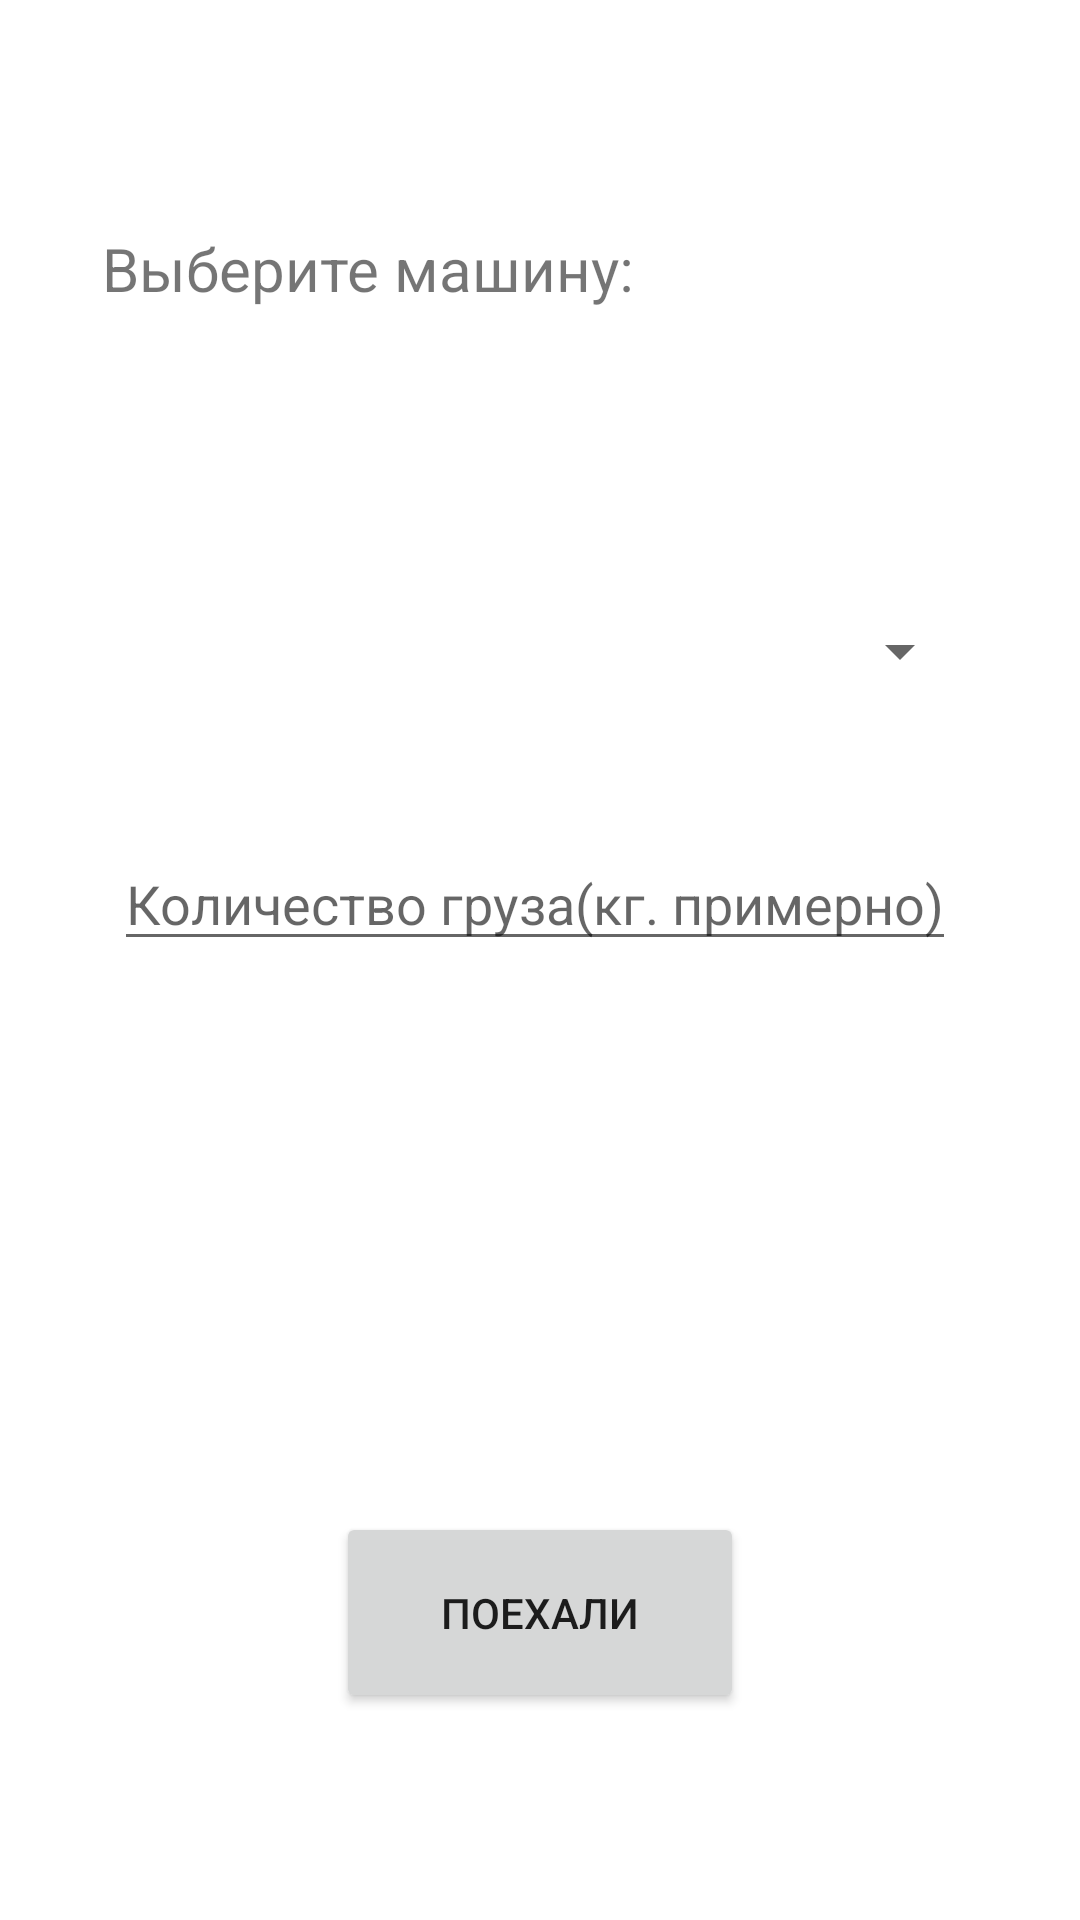

The Android layout XML behind this screen, and the referenced resources:
<!-- AndroidManifest.xml: application theme Theme.TravelCost -->
<!-- res/layout/activity_main.xml -->
<?xml version="1.0" encoding="utf-8"?>
<RelativeLayout xmlns:android="http://schemas.android.com/apk/res/android"
    xmlns:tools="http://schemas.android.com/tools"
    android:layout_width="match_parent"
    android:layout_height="match_parent"
    tools:context=".MainActivity">


    <TextView
        android:id="@+id/AutoChoose"
        android:layout_width="wrap_content"
        android:layout_height="wrap_content"
        android:layout_alignParentStart="true"
        android:layout_alignParentTop="true"
        android:layout_centerHorizontal="true"
        android:layout_marginStart="34dp"
        android:layout_marginTop="76dp"
        android:text="Выберите машину:"
        android:textSize="20sp"
        tools:ignore="HardcodedText" />

    <Spinner
        android:id="@+id/ModelSpinner"
        android:layout_width="match_parent"
        android:layout_height="wrap_content"
        android:layout_alignParentStart="true"
        android:layout_alignParentTop="true"
        android:layout_alignParentEnd="true"
        android:layout_centerHorizontal="true"
        android:layout_marginStart="34dp"
        android:layout_marginTop="205dp"
        android:layout_marginEnd="36dp">

    </Spinner>

    <EditText
        android:id="@+id/weight"
        android:layout_width="wrap_content"
        android:layout_height="wrap_content"
        android:layout_below="@+id/ModelSpinner"
        android:layout_alignParentStart="true"
        android:layout_marginStart="38dp"
        android:layout_marginTop="50dp"
        android:hint="Количество груза(кг. примерно)"
        android:inputType="numberDecimal"
        android:textSize="18sp"
        tools:ignore="Autofill,HardcodedText" />

    <Button
        android:id="@+id/button"
        android:layout_width="136dp"
        android:layout_height="67dp"
        android:layout_alignParentBottom="true"
        android:layout_centerHorizontal="true"
        android:layout_marginBottom="69dp"
        android:onClick="Proceed"
        android:text="Поехали"
        tools:ignore="HardcodedText" />


</RelativeLayout>
<!-- resources referenced by this layout -->
<resources>
  <style name="Theme.TravelCost" parent="Theme.MaterialComponents.DayNight.DarkActionBar">
          
          <item name="colorPrimary">@color/purple_500</item>
          <item name="colorPrimaryVariant">@color/purple_700</item>
          <item name="colorOnPrimary">@color/white</item>
          
          <item name="colorSecondary">@color/teal_200</item>
          <item name="colorSecondaryVariant">@color/teal_700</item>
          <item name="colorOnSecondary">@color/black</item>
          
          <item name="android:statusBarColor" tools:targetApi="l">?attr/colorPrimaryVariant</item>
          
      </style>
  <!-- not gathered from this repository: default colours our renderer supplied (Android Studio template values) -->
  <color name="purple_500">#FF6200EE</color>
  <color name="purple_700">#FF3700B3</color>
  <color name="teal_200">#FF03DAC5</color>
  <color name="teal_700">#FF018786</color>
  <color name="black">#FF000000</color>
  <color name="white">#FFFFFFFF</color>
</resources>
